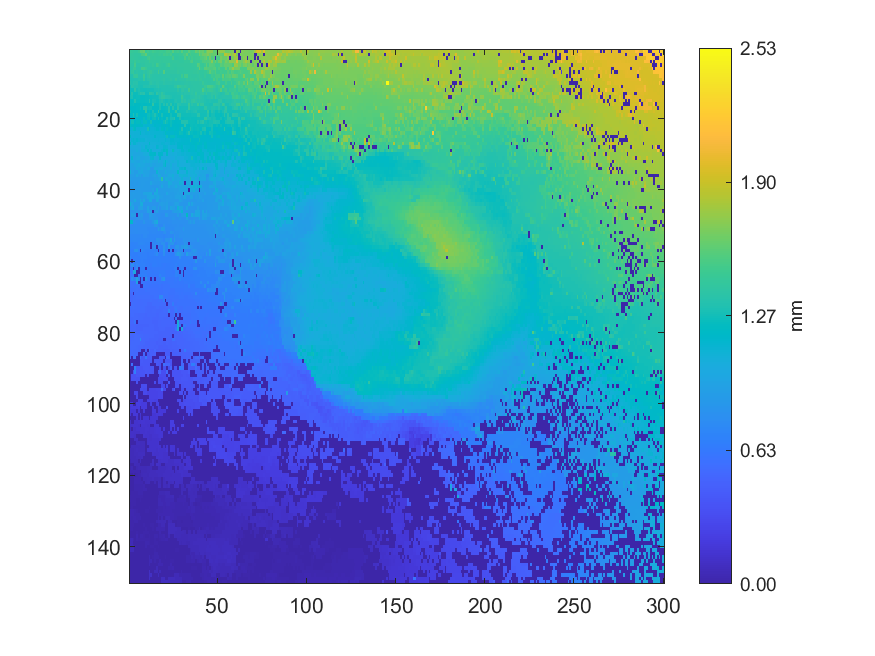

The data file committed next to this chart (first rows):
1.44461, 1.43643, 1.43103, 1.43073, 1.43118, 1.47245, 1.58329, 1.58679, 1.61745, 1.45272, 1.49829, 1.46217, 1.46257, 1.48659, 1.46962, 1.45917, 1.45794, 1.4639, 1.46444, 1.46208, 1.4657, 1.51061, 1.51018, 1.46907
1.43, 1.423, 1.422, 1.412, 1.412, 1.412, 1.408, 1.505, 1.517, 1.599, 1.452, 1.436, 1.437, 1.445, 1.441, 1.44, 1.443, 1.456, 1.436, 1.484, 1.464, 1.488, 1.468, 1.504
1.416, 1.416, 1.416, 1.413, 1.405, 1.402, 1.402, 1.402, 1.405, 1.409, 1.479, 1.511, 1.433, 1.43, 1.433, 1.428, 1.432, 1.432, 1.431, 1.431, 1.433, 1.433, 1.428, 1.429
1.405, 1.405, 1.396, 1.458, 1.407, 1.43, 1.398, 1.397, 1.402, 1.404, 1.408, 1.455, 1.415, 1.415, 1.422, 1.42, 1.422, 1.424, 1.423, 1.424, 1.425, 1.429, 1.425, 1.413
1.395, 1.387, 1.387, 1.5, 1.375, 1.377, 1.381, 1.391, 1.391, 1.404, 1.407, 1.407, 1.4, 1.423, 1.403, 1.494, 1.468, 1.419, 1.408, 1.403, 1.413, 1.448, 1.483, 1.416
1.384, 1.382, 1.438, 1.433, 1.372, 1.371, 1.371, 1.497, 1.502, 1.444, 1.402, 1.402, 1.378, 1.384, 1.385, 1.383, 1.389, 1.409, 1.4, 1.403, 1.404, 1.399, 1.401, 1.404
1.357, 1.406, 1.423, 1.359, 1.374, 1.362, 1.355, 1.353, 1.388, 1.366, 1.399, 1.424, 1.434, 1.388, 1.368, 1.372, 1.492, 1.378, 1.379, 1.545, 1.381, 1.388, 1.392, 1.39
1.327, 1.33, 1.403, 1.426, 1.425, 1.354, 1.34, 1.343, 1.469, 1.344, 1.386, 1.427, 1.382, 1.364, 1.362, 1.36, 1.361, 1.362, 1.364, 1.368, 1.369, 1.376, 1.374, 1.372
1.32, 1.321, 1.321, 1.328, 1.331, 1.335, 1.326, 1.326, 1.427, 1.329, 1.364, 1.375, 1.372, 1.359, 1.356, 1.36, 1.357, 1.358, 1.364, 1.39, 1.362, 1.356, 1.364, 1.392
1.337, 1.324, 1.347, 1.337, 1.347, 1.299, 1.303, 1.303, 1.309, 1.31, 1.309, 1.35, 1.376, 1.348, 1.343, 1.359, 1.358, 1.343, 1.343, 1.373, 1.345, 1.346, 1.346, 1.346
1.277, 1.345, 1.343, 1.329, 1.327, 1.296, 1.286, 1.293, 1.328, 1.316, 1.333, 1.335, 1.316, 1.318, 1.317, 1.337, 1.366, 1.329, 1.327, 1.328, 1.326, 1.323, 1.326, 1.331
1.263, 1.263, 1.262, 1.365, 1.285, 1.296, 1.28, 1.281, 1.272, 1.272, 1.282, 1.283, 1.284, 1.285, 1.297, 1.309, 1.315, 1.313, 1.322, 1.321, 1.32, 1.32, 1.318, 1.316
1.244, 1.328, 1.252, 1.255, 1.253, 1.289, 1.348, 1.333, 1.352, 1.258, 1.259, 1.383, 1.355, 1.33, 1.271, 1.394, 1.322, 1.331, 1.399, 1.342, 1.308, 1.311, 1.313, 1.311
1.284, 1.302, 1.24, 1.241, 1.248, 1.247, 1.234, 1.235, 1.235, 1.24, 1.243, 1.249, 1.25, 1.256, 1.265, 1.263, 1.283, 1.337, 1.399, 1.402, 1.347, 1.348, 1.342, 1.317
1.218, 1.221, 1.229, 1.324, 1.244, 1.239, 1.226, 1.229, 1.231, 1.242, 1.238, 1.34, 1.243, 1.291, 1.278, 1.25, 1.249, 1.306, 1.325, 1.29, 1.269, 1.272, 1.292, 1.281
1.223, 1.224, 1.241, 1.214, 1.211, 1.211, 1.213, 1.216, 1.216, 1.216, 1.219, 1.221, 1.224, 1.385, 1.234, 1.235, 1.239, 1.309, 1.253, 1.322, 1.258, 1.339, 1.267, 1.369
1.192, 1.196, 1.195, 1.196, 1.2, 1.206, 1.249, 1.203, 1.344, 1.358, 1.257, 1.268, 1.268, 1.223, 1.225, 1.218, 1.22, 1.298, 1.227, 1.227, 1.243, 1.249, 1.358, 1.24
1.247, 1.189, 1.185, 1.181, 1.185, 1.191, 1.189, 1.187, 1.19, 1.398, 1.189, 1.236, 1.191, 1.289, 1.21, 1.211, 1.41, 1.217, 1.216, 1.217, 1.226, 1.229, 1.393, 1.228
1.171, 1.17, 1.302, 1.174, 1.268, 1.17, 1.186, 1.185, 1.173, 1.169, 1.251, 1.257, 1.23, 1.261, 1.323, 1.242, 1.195, 1.198, 1.292, 1.207, 1.21, 1.206, 1.208, 1.269
1.156, 1.151, 1.182, 1.155, 1.157, 1.158, 1.159, 1.159, 1.245, 1.158, 1.241, 1.246, 1.178, 1.254, 1.261, 1.181, 1.288, 1.185, 1.231, 1.192, 1.199, 1.313, 1.23, 1.286
1.133, 1.272, 1.271, 1.17, 1.223, 1.225, 1.188, 1.133, 1.226, 1.24, 1.156, 1.144, 1.279, 1.146, 1.148, 1.166, 1.176, 1.168, 1.156, 1.248, 1.322, 1.254, 1.199, 1.249
1.206, 1.188, 1.187, 1.179, 1.182, 1.17, 1.171, 1.189, 1.121, 1.129, 1.13, 1.123, 1.123, 1.133, 1.167, 1.141, 1.154, 1.138, 1.181, 1.181, 1.178, 1.168, 1.182, 1.252
1.123, 1.105, 1.237, 1.179, 1.103, 1.108, 1.103, 1.102, 1.103, 1.104, 1.292, 1.174, 1.116, 1.115, 1.119, 1.162, 1.165, 1.12, 1.213, 1.168, 1.134, 1.223, 1.182, 1.174
1.087, 1.087, 1.087, 1.091, 1.096, 1.096, 1.185, 1.097, 1.097, 1.108, 1.099, 1.097, 1.105, 1.103, 1.109, 1.108, 1.112, 1.113, 1.112, 1.121, 1.215, 1.156, 1.141, 1.141
1.199, 1.082, 1.084, 1.092, 1.09, 1.09, 1.081, 1.083, 1.084, 1.086, 1.088, 1.089, 1.094, 1.094, 1.163, 1.102, 1.107, 1.103, 1.104, 1.112, 1.115, 1.264, 1.152, 1.228
1.064, 1.117, 1.124, 1.102, 1.135, 1.1, 1.112, 1.103, 1.108, 1.076, 1.079, 1.081, 1.086, 1.088, 1.095, 1.096, 1.098, 1.097, 1.097, 1.096, 1.134, 1.104, 1.103, 1.14
1.171, 1.051, 1.12, 1.123, 1.068, 1.034, 1.044, 1.055, 1.065, 1.064, 1.064, 1.167, 1.069, 1.076, 1.077, 1.078, 1.081, 1.081, 1.111, 1.101, 1.088, 1.084, 1.092, 1.134
1.033, 1.022, 1.022, 1.023, 1.019, 1.019, 1.022, 1.076, 1.041, 1.119, 1.088, 1.088, 1.053, 1.06, 1.057, 1.136, 1.113, 1.069, 1.068, 1.125, 1.126, 1.117, 1.066, 1.082
1.004, 1.006, 1.005, 1.004, 1.051, 1.003, 1.004, 1.081, 1.089, 1.079, 1.163, 1.025, 1.129, 1.043, 1.043, 1.04, 1.04, 1.068, 1.103, 1.182, 1.135, 1.21, 1.056, 1.052
0.9822, 1.025, 0.9857, 0.9855, 0.9923, 0.9973, 0.9943, 0.9969, 1.025, 1.039, 1.026, 1.125, 1.159, 1.151, 1.185, 1.05, 1.14, 1.14, 1.149, 1.036, 1.036, 1.174, 1.035, 1.043
0.9666, 1.125, 0.9902, 0.9789, 1.018, 1.017, 0.9689, 0.9674, 0.9674, 0.9909, 0.985, 1.018, 1.109, 1.124, 1.036, 1.002, 1.003, 1.145, 1.011, 1.011, 1.012, 1.017, 1.02, 1.018
0.963, 1.011, 1.016, 0.9858, 0.9601, 0.9668, 0.9894, 0.9956, 1.023, 1.004, 1.016, 0.9916, 1.024, 0.9966, 0.9758, 0.9756, 1.048, 1.013, 0.99, 1.061, 1.161, 1.063, 1.003, 1.046
0.9503, 0.948, 0.9468, 0.986, 0.9915, 1.012, 1.005, 0.997, 0.9914, 0.9673, 0.9634, 0.9459, 0.9901, 0.9549, 0.9485, 0.9702, 0.9742, 0.9718, 0.9719, 1.091, 1.171, 0.9974, 0.9907, 1.073
0.9535, 0.9359, 0.9347, 0.9331, 1.001, 0.9705, 0.9596, 0.9872, 0.9563, 0.9572, 1.007, 1.005, 0.8866, 0.8876, 1.012, 0.9985, 0.9905, 1.025, 1.024, 0.9707, 0.9721, 0.9764, 0.9805, 1.054
1.065, 0.9351, 0.9338, 0.8944, 0.8929, 0.9774, 0.9859, 1.002, 0.9463, 0.9459, 0.9459, 0.9222, 0.8902, 0.8898, 0.8896, 1.116, 0.9851, 0.9453, 0.9436, 0.9438, 1.044, 0.9641, 0.9696, 0.9699
0.9159, 0.9072, 0.9083, 0.8944, 0.9715, 0.9122, 0.9464, 0.8872, 0.9705, 0.9379, 0.9384, 0.8909, 0.8856, 0.9235, 0.937, 0.915, 1.04, 1.003, 0.929, 0.9303, 0.9433, 0.9438, 1.024, 1.015
0.9214, 0.8709, 0.8721, 0.8714, 0.872, 0.8716, 0.888, 0.8898, 0.8898, 0.8893, 0.8879, 0.879, 0.88, 0.8794, 0.9178, 0.9127, 0.9105, 0.9788, 1.34, 0.9248, 1.029, 1.027, 0.978, 0.9461
0.871, 0.8701, 0.8696, 0.8711, 0.8704, 0.8763, 0.8756, 0.887, 0.887, 0.8781, 0.8789, 0.8798, 0.9773, 0.9094, 0.8983, 0.8966, 0.8883, 0.8973, 0.93, 0.9136, 0.9156, 0.9147, 1.051, 1.002
0.8663, 0.8675, 0.8684, 0.8688, 0.8727, 0.8745, 0.8741, 0.8817, 0.88, 0.8776, 0.8753, 0.8735, 0.8721, 0.8706, 0.8686, 0.8676, 0.8675, 0.8999, 1.008, 0.893, 0.9019, 0.9044, 0.9961, 0.9217
0.8563, 0.8664, 0.8647, 0.8745, 0.8769, 0.8821, 0.8811, 0.8801, 0.8783, 0.8759, 0.8746, 0.8747, 0.8762, 0.9157, 0.8604, 1.041, 0.8768, 0.8806, 0.8829, 0.8917, 0.895, 0.898, 0.8989, 0.9181
0.8805, 0.8991, 0.9041, 0.8861, 0.884, 0.8831, 0.883, 0.8798, 0.9585, 0.9608, 0.9687, 0.9986, 0.9993, 0.8495, 1.01, 1.018, 0.8877, 0.8908, 0.8853, 0.8858, 0.8857, 0.9801, 0.9097, 0.8991
0.8944, 0.8911, 0.8902, 0.8894, 0.8886, 0.8845, 0.8832, 0.8784, 0.8833, 0.8868, 0.9643, 0.9636, 0.9751, 0.9798, 0.9134, 0.9578, 1.002, 0.9112, 0.9063, 0.8789, 0.8792, 0.8827, 0.8877, 0.91
0.8914, 0.8894, 0.8895, 1.002, 0.8772, 0.8751, 0.9938, 0.8906, 0.9842, 0.8561, 0.8713, 1.014, 1.008, 0.8239, 0.8228, 0.9926, 0.9422, 0.8568, 0.8809, 0.8825, 0.8724, 0.9013, 0.8815, 0.8817
1.065, 0.9359, 0.8764, 0.868, 0.8681, 0.8699, 1.028, 1.047, 0.8376, 0.8378, 0.8423, 0.8429, 0.8438, 0.8227, 0.8236, 0.8244, 0.8246, 0.9016, 0.9245, 0.9041, 0.8916, 0.9216, 0.868, 0.868
0.8922, 0.9392, 1.023, 0.8281, 0.8285, 0.9158, 0.9371, 0.9367, 0.8361, 0.8371, 0.955, 0.8405, 0.8391, 0.8946, 0.896, 0.8236, 0.9226, 0.8124, 0.8889, 0.8808, 0.8838, 0.9487, 0.8428, 0.9511
0.8285, 0.8274, 0.8277, 0.8274, 0.8291, 0.83, 0.815, 0.814, 0.8135, 0.8173, 0.9327, 0.9291, 0.8854, 0.003796, 0.839, 0.9221, 0.8304, 0.8031, 0.803, 0.8014, 0.8121, 0.8112, 0.8109, 0.8112
0.8082, 0.9014, 0.8766, 0.8739, 0.003211, 0.8492, 0.8518, 0.8753, 0.7896, 0.7895, 0.7899, 0.8708, 0.8717, 0.8398, 0.8287, 0.8007, 0.8008, 0.7927, 0.7868, 0.7854, 0.8909, 0.8813, 0.8086, 0.8124
0.7927, 0.795, 0.7932, 0.7911, 0.8183, 0.8177, 0.8407, 0.8401, 0.7897, 0.7892, 0.7889, 0.8437, 0.8367, 0.8565, 0.8127, 0.8371, 0.7868, 0.784, 0.7833, 0.7827, 0.7804, 0.78, 0.7878, 0.8041
1.149, 1.153, 0.7813, 0.8095, 0.7818, 0.7816, 0.7752, 0.775, 0.8359, 0.7824, 0.7815, 0.7828, 0.7873, 0.8548, 0.9573, 1.029, 0.7749, 0.7904, 0.7749, 0.775, 0.7765, 0.7759, 0.7888, 0.7871
0.7619, 0.7612, 0.7661, 0.7663, 0.7701, 0.769, 0.7622, 0.7604, 0.7577, 0.7611, 0.7563, 0.759, 0.7559, 0.7547, 0.857, 0.8258, 0.7516, 0.7488, 0.7494, 0.8196, 0.7595, 0.7671, 0.768, 0.7789
0.7607, 0.7602, 0.7635, 0.7641, 0.7631, 0.7612, 0.7605, 0.7595, 0.7576, 0.7534, 0.7454, 0.7448, 0.7473, 0.7472, 0.7462, 0.7436, 0.8746, 0.781, 0.8885, 0.8755, 0.7527, 0.7528, 0.7585, 0.7726
0.7603, 0.7605, 0.7563, 0.7565, 0.7633, 0.7529, 0.7575, 0.7569, 0.76, 0.7598, 0.7582, 0.7397, 0.7397, 0.7439, 0.7431, 0.7354, 0.7347, 0.7333, 0.7306, 0.7801, 0.8073, 0.7414, 0.7503, 0.8449
0.7399, 0.7356, 0.7362, 0.7352, 0.7344, 0.7328, 0.7453, 0.7311, 0.7595, 0.7593, 0.7393, 0.7253, 0.7244, 0.7249, 0.7276, 0.7277, 0.7233, 0.7228, 0.7234, 0.7224, 0.7232, 0.7388, 0.745, 0.7432
0.7316, 0.7312, 0.7329, 0.7328, 0.727, 0.7267, 0.7309, 0.7297, 0.7268, 0.7259, 0.725, 0.725, 0.7241, 0.7243, 0.7185, 0.8064, 0.8072, 0.7886, 0.76, 0.7292, 0.8074, 0.8125, 0.8173, 0.9656
0.7093, 0.7006, 0.7003, 0.711, 0.7108, 0.7341, 0.7347, 0.7331, 0.7246, 0.7222, 0.7203, 0.7171, 0.003341, 0.7279, 0.7259, 0.7339, 0.8027, 0.7292, 0.8, 0.8016, 0.708, 0.707, 0.8166, 0.8228
0.6989, 0.6987, 0.6993, 0.7013, 0.7146, 0.7154, 0.709, 0.7115, 0.711, 0.7089, 0.7083, 0.7073, 0.003652, 0.7542, 0.7656, 0.003661, 0.7289, 0.6935, 0.686, 0.815, 0.7256, 0.7004, 0.9094, 0.7092
0.6815, 0.6816, 0.6818, 0.8053, 0.8119, 0.7087, 0.003579, 0.7709, 0.6945, 0.6891, 0.6877, 0.6853, 0.686, 0.6826, 0.6867, 0.6856, 0.003615, 0.6803, 0.6794, 0.8247, 0.6847, 0.685, 0.003547, 0.7359
0.6645, 0.6783, 0.6703, 0.6692, 0.6698, 0.675, 0.6774, 0.6805, 0.6778, 0.6765, 0.6728, 0.6832, 0.6776, 0.6769, 0.705, 0.7628, 0.674, 0.6659, 0.6653, 0.7767, 0.6659, 0.6663, 0.6664, 0.6675
0.7616, 0.6635, 0.6638, 0.6637, 0.6701, 0.6716, 0.677, 0.678, 0.6764, 0.6767, 0.6704, 0.668, 0.6689, 0.662, 0.6609, 0.6607, 0.6661, 0.6651, 0.6611, 0.6605, 0.6607, 0.6638, 0.663, 0.6663
0.7677, 0.003581, 0.663, 0.6612, 0.66, 0.6689, 0.668, 0.6745, 0.6729, 0.6725, 0.6604, 0.6631, 0.6628, 0.6621, 0.6674, 0.6629, 0.6636, 0.6655, 0.6543, 0.6546, 0.6558, 0.6568, 0.6578, 0.6612
0.6323, 0.7878, 0.7818, 0.6553, 0.7293, 0.6781, 0.6797, 0.6763, 0.6743, 0.6585, 0.6574, 0.653, 0.6432, 0.6661, 0.6663, 0.6543, 0.6525, 0.6541, 0.6444, 0.6431, 0.6431, 0.6537, 0.6532, 0.6565
... 89 more rows
